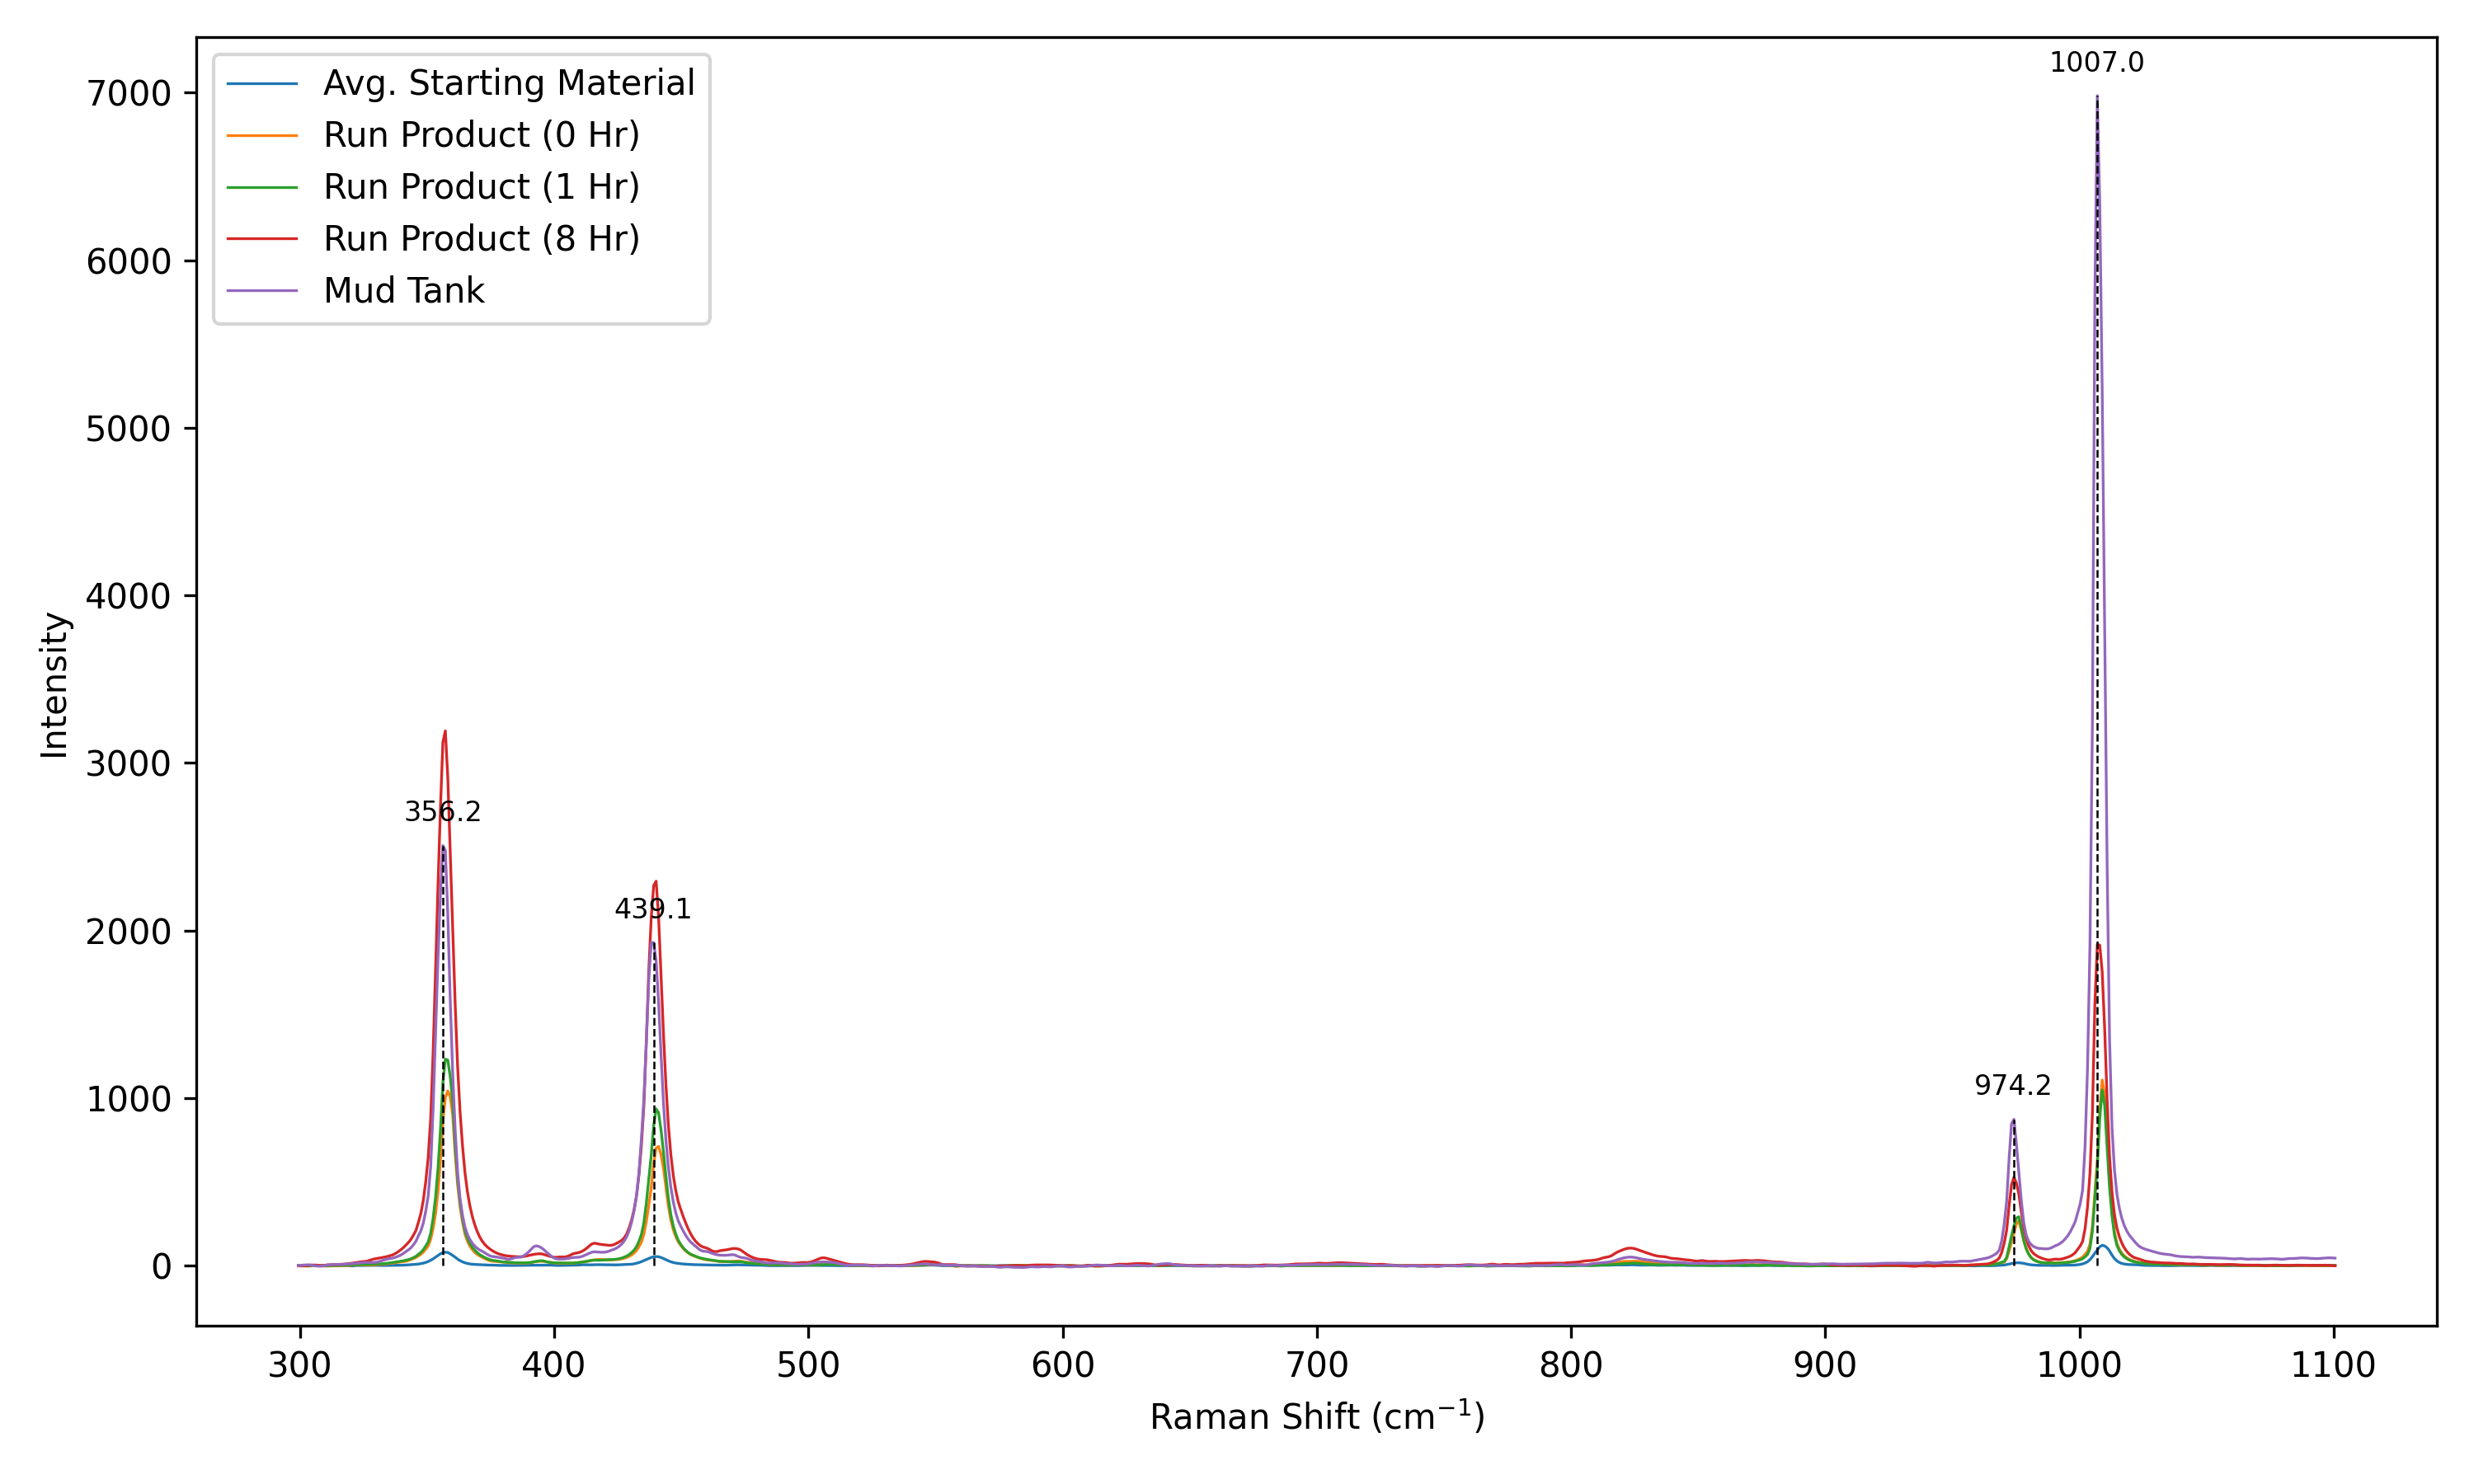

The table this chart was drawn from, first rows:
Raman.Shift, Mud Tank, Run Product (0 Hr), Avg. Starting Material, Run Product (8 Hr), Run Product (1 Hr)
299.3, 0.0, -1.562, -0.4798, 0.0, -0.2301
300.2, 2.423, -1.588, -0.4867, -1.075, -0.1777
301.2, 3.454, -1.777, -0.5874, -0.8412, -0.2666
302.2, 4.801, -2.447, -0.4995, 0.6703, -0.6589
303.1, 5.384, -2.744, -0.2317, 2.185, -0.8974
304.1, 4.269, -1.929, 0.03889, 3.222, -0.6467
305.1, 1.005, 0.3463, 0.2769, 3.764, 0.2315
306, -1.33, 1.5, 0.5094, 3.743, 0.7217
307, -2.697, 0.378, 0.5454, 2.271, 0.4239
308, -3.062, -1.117, 0.2339, 1.032, -0.02003
308.9, -1.887, -2.121, -0.07194, 1.103, -0.3563
309.9, 1.116, -2.3, -0.2043, 2.941, -0.4905
310.9, 4.13, -2.125, -0.1141, 4.975, -0.4259
311.8, 5.615, -1.865, -0.01448, 5.807, -0.08666
312.8, 6.3, -1.592, -0.08711, 6.142, 0.3588
313.7, 6.551, -1.4, -0.2038, 6.422, 0.7799
314.7, 6.638, -1.345, -0.2125, 6.951, 1.091
315.7, 6.723, -1.335, -0.03026, 7.725, 1.363
316.6, 7.312, -1.089, 0.1742, 8.616, 1.839
317.6, 8.32, -0.6232, -0.316, 9.643, 2.483
318.6, 9.572, 0.1395, -1.213, 10.97, 3.27
319.5, 10.92, 1.294, -1.788, 12.71, 4.198
320.5, 12.36, 3.002, -1.441, 14.94, 5.343
321.5, 13.74, 4.021, 0.06534, 17.21, 6.105
322.4, 15.08, 4.128, 0.9376, 19.59, 6.336
323.4, 16.31, 3.992, 0.8982, 21.89, 6.443
324.4, 17.52, 4.108, 0.6733, 23.81, 6.711
325.3, 19.01, 4.65, 0.7687, 24.99, 7.219
326.3, 19.88, 5.047, 1.306, 27.24, 7.738
327.2, 19.05, 4.847, 1.614, 31.43, 8.162
328.2, 18.23, 4.637, 1.622, 36.12, 8.573
329.2, 18.67, 4.879, 1.498, 40.11, 8.983
330.1, 21.02, 5.865, 1.323, 42.6, 9.357
331.1, 24.56, 7.205, 1.114, 44.68, 9.96
332.1, 29.06, 8.431, 1.016, 47.34, 10.97
333, 33.88, 9.673, 1.144, 50.48, 12.29
334, 38.2, 11.11, 1.409, 53.93, 13.89
335, 41.28, 12.88, 1.746, 57.49, 15.71
335.9, 43.51, 14.98, 2.094, 61.59, 17.78
336.9, 47, 17.01, 2.425, 67.74, 19.97
337.9, 51.62, 18.93, 2.581, 75.76, 22.27
338.8, 57.58, 20.84, 2.56, 85.52, 24.67
339.8, 65.05, 22.74, 2.639, 96.8, 27.14
340.7, 74.11, 24.22, 3.131, 109.4, 29.43
341.7, 84.83, 27.06, 4.243, 124.7, 32.74
342.7, 94.81, 31.09, 5.299, 139.3, 36.39
343.6, 107.5, 36.33, 6.056, 157.9, 41.29
344.6, 124.9, 42.55, 6.922, 182.7, 47.94
345.6, 145.4, 49.02, 8.165, 210, 55.87
346.5, 178.2, 58.34, 9.658, 258, 67.57
347.5, 207.3, 67.64, 12.1, 311, 78.8
348.5, 253.5, 80.83, 15.18, 389.2, 95.01
349.4, 324.6, 98.43, 19.23, 501.3, 117
350.4, 416.4, 118.2, 24.68, 645.5, 141.9
351.4, 587.5, 156.7, 31.86, 873.9, 192
352.3, 931.6, 220.9, 40.44, 1265, 281.5
353.3, 1376, 311.3, 50.64, 1754, 406.6
354.2, 1833, 441.7, 61.36, 2267, 578.1
355.2, 2219, 626.7, 70.87, 2732, 808.2
356.2, 2507, 864.5, 77.45, 3123, 1092
... 772 more rows
